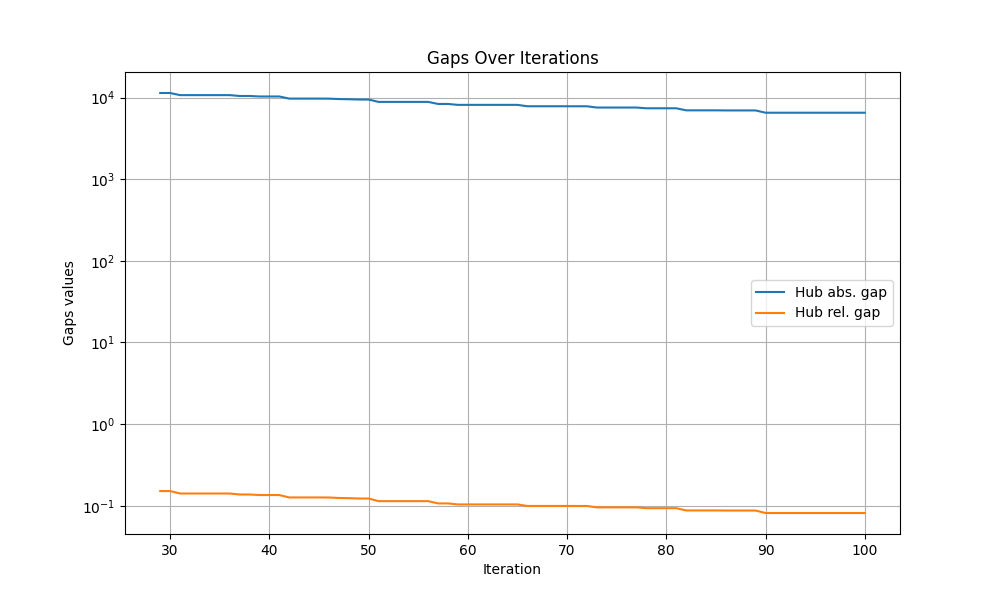

Values plotted in this chart, from the file beside it:
iteration, hub abs. gap, hub rel. gap
0, inf, inf
1, inf, inf
2, inf, inf
3, inf, inf
4, inf, inf
5, inf, inf
6, inf, inf
7, inf, inf
8, inf, inf
9, inf, inf
10, inf, inf
11, inf, inf
12, inf, inf
13, inf, inf
14, inf, inf
15, inf, inf
16, inf, inf
17, inf, inf
18, inf, inf
19, inf, inf
20, inf, inf
21, inf, inf
22, inf, inf
23, inf, inf
24, inf, inf
25, inf, inf
26, inf, inf
27, inf, inf
28, inf, inf
29, 11358, 0.1513
30, 11358, 0.1513
31, 10696, 0.1413
32, 10696, 0.1413
33, 10696, 0.1413
34, 10696, 0.1413
35, 10696, 0.1413
36, 10696, 0.1413
37, 10440, 0.1374
38, 10440, 0.1374
39, 10298, 0.1353
40, 10298, 0.1353
41, 10298, 0.1353
42, 9698, 0.1264
43, 9698, 0.1264
44, 9698, 0.1264
45, 9698, 0.1264
46, 9685, 0.1262
47, 9572, 0.1246
48, 9524, 0.1239
49, 9443, 0.1227
50, 9443, 0.1227
51, 8837, 0.1139
52, 8837, 0.1139
53, 8837, 0.1139
54, 8837, 0.1139
55, 8837, 0.1139
56, 8837, 0.1139
57, 8339, 0.1068
58, 8339, 0.1068
59, 8128, 0.1038
... 41 more rows
